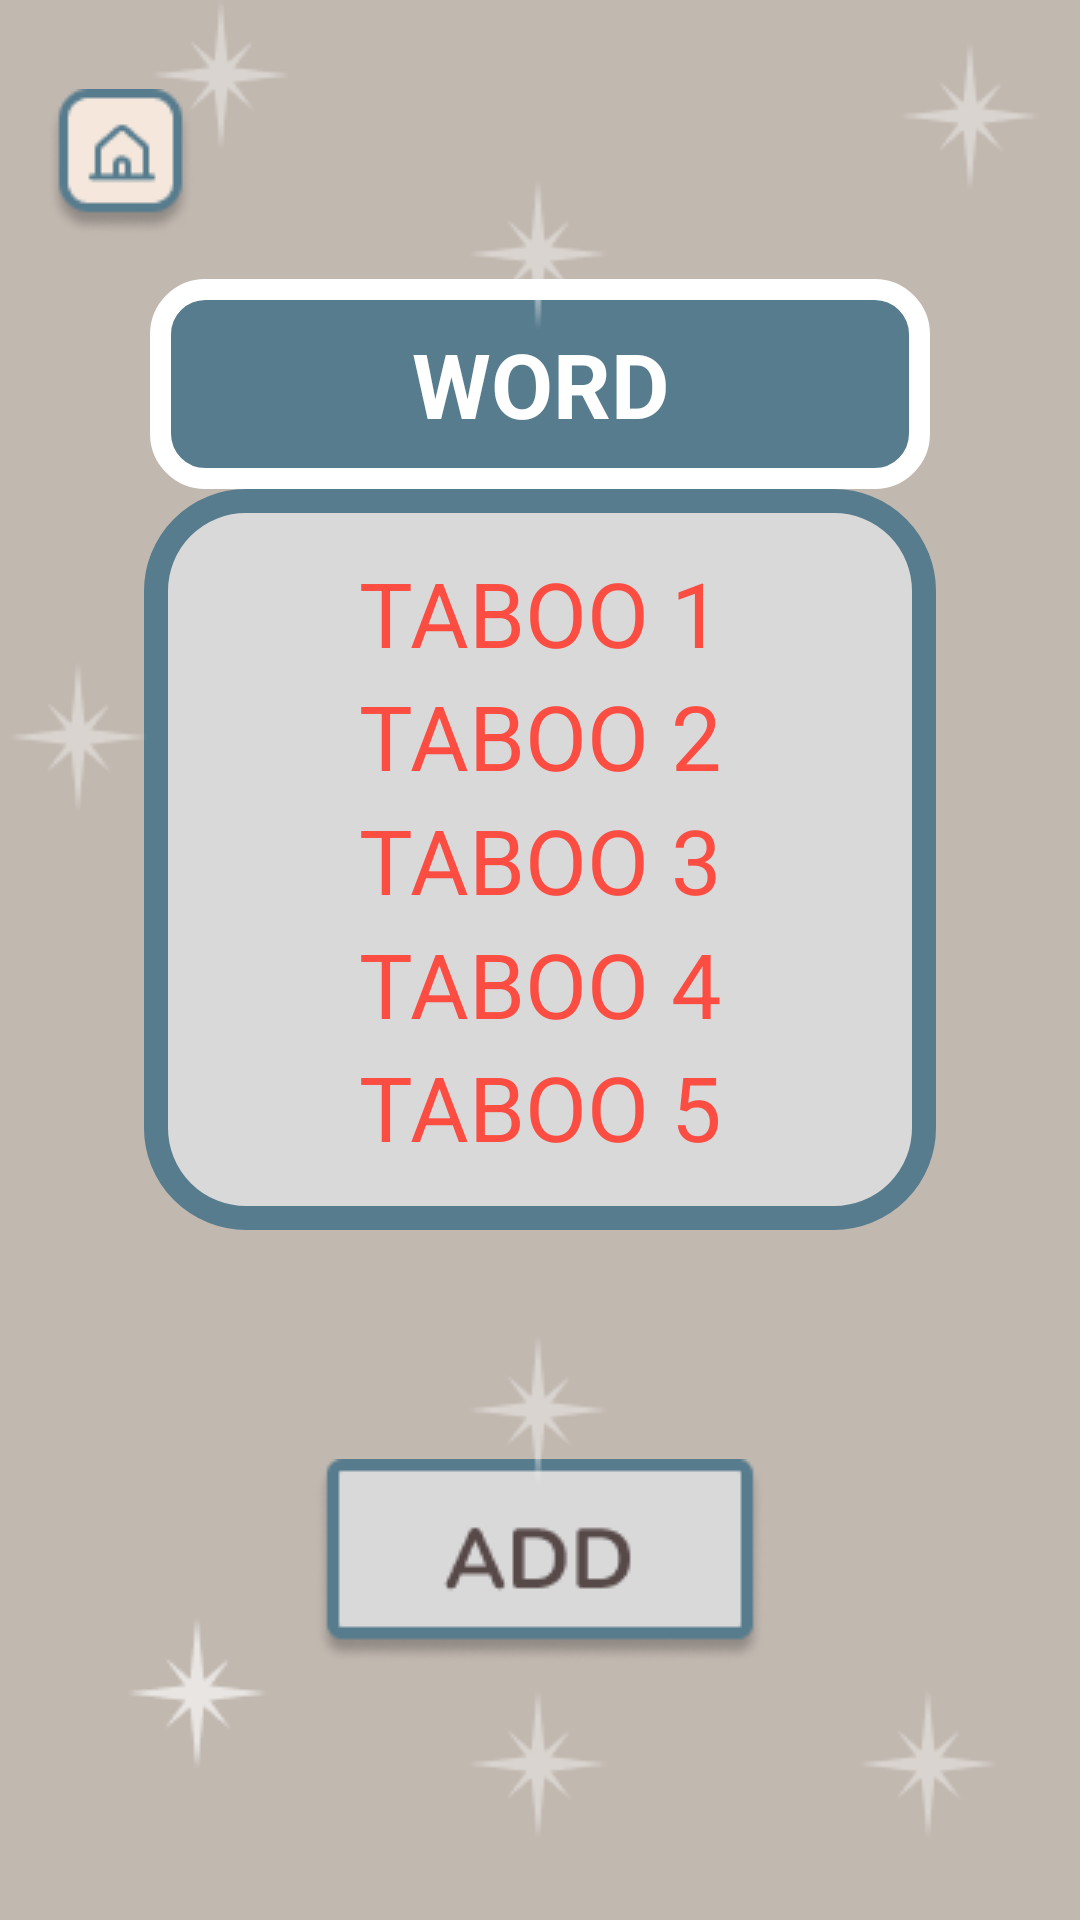

This screen was rendered from an Android layout file. Write that file and the resources it references.
<!-- AndroidManifest.xml: application theme Theme.Taboo_new -->
<!-- res/layout/activity_add_word.xml -->
<?xml version="1.0" encoding="utf-8"?>
<androidx.constraintlayout.widget.ConstraintLayout xmlns:android="http://schemas.android.com/apk/res/android"
    xmlns:app="http://schemas.android.com/apk/res-auto"
    xmlns:tools="http://schemas.android.com/tools"
    android:layout_width="match_parent"
    android:layout_height="match_parent"
    android:background="#C1B8B0"
    android:fitsSystemWindows="true"
    tools:context=".AddWordActivity">



    <ImageView
        android:id="@+id/home"
        android:onClick="Home"
        android:layout_width="wrap_content"
        android:layout_height="wrap_content"
        app:layout_constraintTop_toTopOf="parent"
        app:layout_constraintBottom_toBottomOf="parent"
        app:layout_constraintStart_toStartOf="parent"
        app:layout_constraintEnd_toEndOf="parent"
        android:src="@drawable/home"
        app:layout_constraintVertical_bias="0.05"
        app:layout_constraintHorizontal_bias="0.05"/>


    <EditText
        android:id="@+id/word"
        android:layout_width="match_parent"
        android:layout_height="70dp"
        android:layout_marginStart="50dp"
        android:layout_marginEnd="50dp"
        android:singleLine="true"
        android:imeOptions="actionNext"
        android:background="@drawable/word_bg"
        android:gravity="center"
        android:hint="WORD"
        android:textColor="@color/white"
        android:maxLines="1"
        android:textColorHint="@color/white"
        android:textSize="30sp"
        android:textStyle="bold"
        app:layout_constraintBottom_toBottomOf="parent"
        app:layout_constraintEnd_toEndOf="parent"
        app:layout_constraintHorizontal_bias="0.0"
        app:layout_constraintStart_toStartOf="parent"
        app:layout_constraintTop_toTopOf="parent"
        app:layout_constraintVertical_bias="0.163" />

    <View
        android:id="@+id/view"
        android:layout_width="match_parent"
        android:layout_height="0dp"
        android:layout_marginStart="48dp"
        android:layout_marginEnd="48dp"
        android:layout_marginBottom="230dp"
        android:background="@drawable/taboo_bg"
        app:layout_constraintBottom_toBottomOf="parent"
        app:layout_constraintEnd_toEndOf="parent"
        app:layout_constraintHorizontal_bias="0.0"
        app:layout_constraintStart_toStartOf="parent"
        app:layout_constraintTop_toBottomOf="@id/word"
        app:layout_constraintVertical_bias="0.0" />

    <EditText
        android:layout_marginTop="20dp"
        android:id="@+id/word1"
        android:textColor="#fb4d42"
        android:imeOptions="actionNext"
        android:textColorHint="#fb4d42"
        android:singleLine="true"
        android:textAlignment="center"
        android:layout_width="0dp"
        android:layout_height="wrap_content"
        app:layout_constraintTop_toTopOf="@id/view"
        android:layout_marginStart="30dp"
        android:layout_marginEnd="30dp"
        app:layout_constraintEnd_toEndOf="@id/view"
        app:layout_constraintStart_toStartOf="@id/view"
        app:layout_constraintBottom_toTopOf="@+id/word2"
        android:hint="TABOO 1"
        android:textSize="30sp"
        android:background="@null"/>


    <EditText
        android:imeOptions="actionNext"
        android:singleLine="true"
        android:id="@+id/word2"
        android:textAlignment="center"
        android:textColor="#fb4d42"
        android:textColorHint="#fb4d42"
        android:layout_width="0dp"
        android:layout_height="wrap_content"
        android:layout_marginStart="30dp"
        android:layout_marginEnd="30dp"
        app:layout_constraintTop_toBottomOf="@id/word1"
        app:layout_constraintEnd_toEndOf="@id/view"
        app:layout_constraintStart_toStartOf="@id/view"
        app:layout_constraintBottom_toTopOf="@+id/word3"
        android:hint="TABOO 2"
        android:background="@null"
        android:textSize="30sp" />

    <EditText
        android:imeOptions="actionNext"
        android:singleLine="true"
        android:id="@+id/word3"
        android:textColor="#fb4d42"
        android:layout_width="0dp"
        android:textColorHint="#fb4d42"
        android:layout_height="wrap_content"
        android:layout_marginStart="30dp"
        android:textAlignment="center"

        android:layout_marginEnd="30dp"
        app:layout_constraintTop_toBottomOf="@id/word2"
        app:layout_constraintEnd_toEndOf="@id/view"
        app:layout_constraintStart_toStartOf="@id/view"
        app:layout_constraintBottom_toTopOf="@+id/word4"
        android:hint="TABOO 3"
        android:background="@null"
        android:textSize="30sp"
        />

    <EditText
        android:imeOptions="actionNext"
        android:singleLine="true"
        android:id="@+id/word4"
        android:textColor="#fb4d42"
        android:textAlignment="center"

        android:layout_width="0dp"
        android:textColorHint="#fb4d42"
        android:layout_height="wrap_content"
        android:layout_marginStart="30dp"
        android:layout_marginEnd="30dp"
        app:layout_constraintTop_toBottomOf="@id/word3"
        app:layout_constraintEnd_toEndOf="@id/view"
        app:layout_constraintStart_toStartOf="@id/view"
        app:layout_constraintBottom_toTopOf="@+id/word5"
        android:hint="TABOO 4"
        android:background="@null"
        android:textSize="30sp"/>

    <EditText
        android:imeOptions="actionNext"
        android:singleLine="true"
        android:id="@+id/word5"
        android:layout_width="0dp"
        android:textColor="#fb4d42"
        android:layout_height="wrap_content"
        app:layout_constraintTop_toBottomOf="@id/word4"
        android:layout_marginStart="30dp"
        android:layout_marginEnd="30dp"
        app:layout_constraintEnd_toEndOf="@id/view"
        app:layout_constraintStart_toStartOf="@id/view"
        app:layout_constraintBottom_toBottomOf="@id/view"
        android:layout_marginBottom="20dp"
        android:textAlignment="center"
        android:hint="TABOO 5"
        android:textColorHint="#fb4d42"
        android:background="@null"
        android:textSize="30sp"/>

    <ImageView
        android:id="@+id/add"
        android:layout_width="wrap_content"
        android:layout_height="wrap_content"
        app:layout_constraintTop_toTopOf="parent"
        app:layout_constraintBottom_toBottomOf="parent"
        app:layout_constraintEnd_toEndOf="parent"
        app:layout_constraintStart_toStartOf="parent"
        android:src="@drawable/add_btn"
        app:layout_constraintVertical_bias="0.85"/>

    <ImageView
        android:id="@+id/star1"
        android:layout_width="wrap_content"
        android:layout_height="wrap_content"
        android:src="@drawable/star"
        app:layout_constraintBottom_toBottomOf="parent"
        app:layout_constraintEnd_toEndOf="parent"
        app:layout_constraintHorizontal_bias="0.498"
        app:layout_constraintStart_toStartOf="parent"
        app:layout_constraintTop_toTopOf="parent"
        app:layout_constraintVertical_bias="0.754" />

    <ImageView
        android:id="@+id/star2"
        android:layout_width="wrap_content"
        android:layout_height="wrap_content"
        android:src="@drawable/star"
        app:layout_constraintBottom_toBottomOf="parent"
        app:layout_constraintEnd_toEndOf="parent"
        app:layout_constraintHorizontal_bias="0.136"
        app:layout_constraintStart_toStartOf="parent"
        app:layout_constraintTop_toTopOf="parent"
        app:layout_constraintVertical_bias="0.914" />

    <ImageView
        android:id="@+id/star5"
        android:layout_width="wrap_content"
        android:layout_height="wrap_content"
        android:src="@drawable/star"
        app:layout_constraintBottom_toBottomOf="parent"
        app:layout_constraintEnd_toEndOf="parent"
        app:layout_constraintHorizontal_bias="0.912"
        app:layout_constraintStart_toStartOf="parent"
        app:layout_constraintTop_toTopOf="parent"
        app:layout_constraintVertical_bias="0.954" />

    <ImageView
        android:id="@+id/star3"
        android:layout_width="wrap_content"
        android:layout_height="wrap_content"
        android:src="@drawable/star"
        app:layout_constraintBottom_toBottomOf="parent"
        app:layout_constraintEnd_toEndOf="parent"
        app:layout_constraintHorizontal_bias="0.498"
        app:layout_constraintStart_toStartOf="parent"
        app:layout_constraintTop_toTopOf="parent"
        app:layout_constraintVertical_bias="0.954" />

    <ImageView
        android:id="@+id/star4"
        android:layout_width="wrap_content"
        android:layout_height="wrap_content"
        android:src="@drawable/star"
        app:layout_constraintBottom_toBottomOf="parent"
        app:layout_constraintEnd_toEndOf="parent"
        app:layout_constraintHorizontal_bias="0.956"
        app:layout_constraintStart_toStartOf="parent"
        app:layout_constraintTop_toTopOf="parent"
        app:layout_constraintVertical_bias="0.023" />

    <ImageView
        android:id="@+id/star6"
        android:layout_width="wrap_content"
        android:layout_height="wrap_content"
        android:src="@drawable/star"
        app:layout_constraintBottom_toBottomOf="parent"
        app:layout_constraintEnd_toEndOf="parent"
        app:layout_constraintHorizontal_bias="0.01"
        app:layout_constraintStart_toStartOf="parent"
        app:layout_constraintTop_toTopOf="parent"
        app:layout_constraintVertical_bias="0.374" />

    <ImageView
        android:id="@+id/star7"
        android:layout_width="wrap_content"
        android:layout_height="wrap_content"
        android:src="@drawable/star"
        app:layout_constraintBottom_toBottomOf="parent"
        app:layout_constraintEnd_toEndOf="parent"
        app:layout_constraintHorizontal_bias="0.136"
        app:layout_constraintStart_toStartOf="parent"
        app:layout_constraintTop_toTopOf="parent"
        app:layout_constraintVertical_bias="0.914" />

    <ImageView
        android:id="@+id/star8"
        android:layout_width="wrap_content"
        android:layout_height="wrap_content"
        android:src="@drawable/star"
        app:layout_constraintBottom_toBottomOf="parent"
        app:layout_constraintEnd_toEndOf="parent"
        app:layout_constraintHorizontal_bias="0.161"
        app:layout_constraintStart_toStartOf="parent"
        app:layout_constraintTop_toTopOf="parent"
        app:layout_constraintVertical_bias="0.0" />

    <ImageView
        android:id="@+id/star9"
        android:layout_width="wrap_content"
        android:layout_height="wrap_content"
        android:src="@drawable/star"
        app:layout_constraintBottom_toBottomOf="parent"
        app:layout_constraintEnd_toEndOf="parent"
        app:layout_constraintHorizontal_bias="0.498"
        app:layout_constraintStart_toStartOf="parent"
        app:layout_constraintTop_toTopOf="parent"
        app:layout_constraintVertical_bias="0.101" />
</androidx.constraintlayout.widget.ConstraintLayout>
<!-- resources referenced by this layout -->
<resources>
  <!-- drawable add_btn: png bitmap (drawable, 3070 bytes) -->
  <!-- drawable home: png bitmap (drawable, 2116 bytes) -->
  <!-- drawable star: png bitmap (drawable, 857 bytes) -->
  <!-- drawable taboo_bg (drawable) -->
  <?xml version="1.0" encoding="utf-8"?>
  <shape xmlns:android="http://schemas.android.com/apk/res/android" android:shape="rectangle">
      <stroke android:width="8dp"
          android:color="#577C8E"/>
      <solid android:color="#D9D9D9"/>
      <corners android:radius="30dp"/>
  
  </shape>
  <!-- drawable word_bg (drawable) -->
  <?xml version="1.0" encoding="utf-8"?>
  <shape xmlns:android="http://schemas.android.com/apk/res/android" android:shape="rectangle">
      <stroke android:width="7dp"
          android:color="@color/white"/>
      <solid android:color="#577C8E"/>
      <corners android:radius="15dp"/>
  </shape>
  <style name="Theme.Taboo_new" parent="Base.Theme.Taboo_new" />
  <style name="Base.Theme.Taboo_new" parent="Theme.Material3.DayNight.NoActionBar">
          
          
      </style>
  <!-- not gathered from this repository: default colours our renderer supplied (Android Studio template values) -->
  <color name="white">#FFFFFFFF</color>
</resources>
